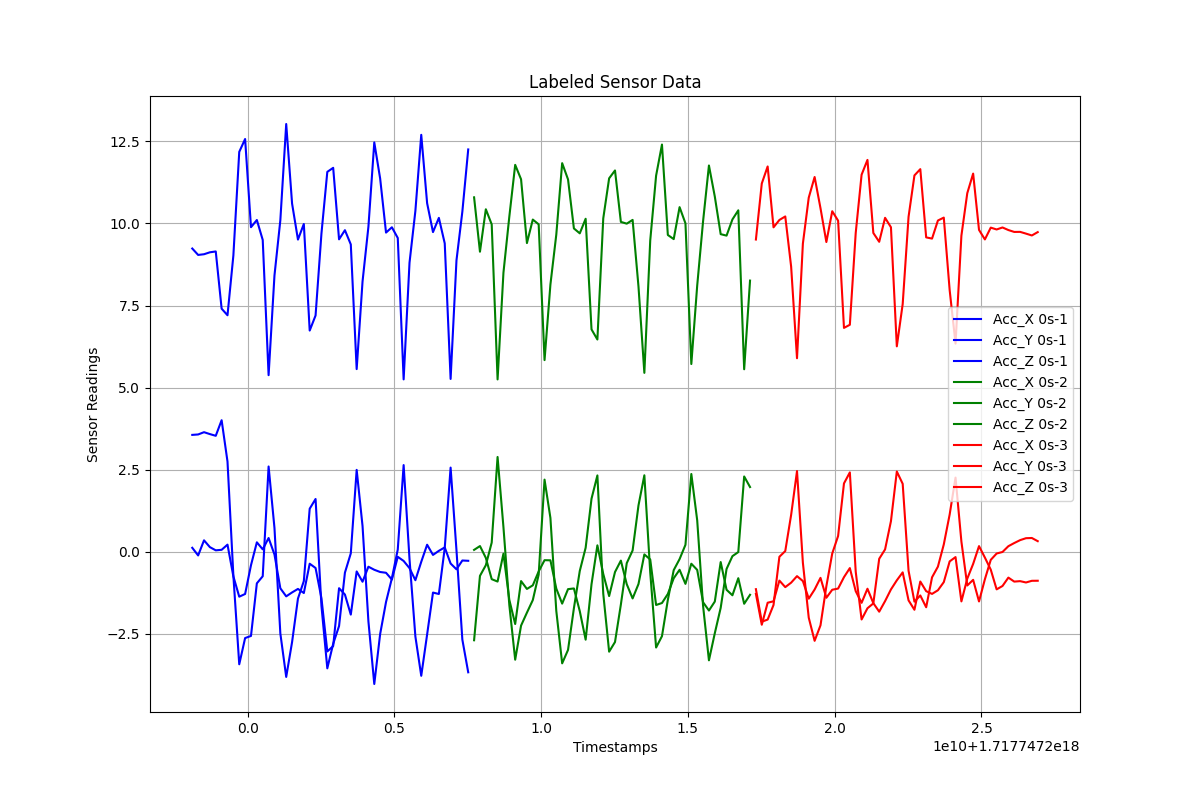

The table this chart was drawn from, first rows:
Timestamps, Acc_X, Acc_Y, Acc_Z, Label
1.7177471981162427e+18, 0.1153, 3.557, 9.236, 0s-1
1.7177471983162427e+18, -0.1175, 3.57, 9.041, 0s-1
1.7177471985162427e+18, 0.3431, 3.639, 9.062, 0s-1
1.7177471987162427e+18, 0.1354, 3.581, 9.121, 0s-1
1.7177471989162427e+18, 0.03825, 3.529, 9.147, 0s-1
1.7177471991162427e+18, 0.0541, 4.004, 7.404, 0s-1
1.7177471993162427e+18, 0.2116, 2.743, 7.203, 0s-1
1.7177471995162427e+18, -0.7561, -0.7328, 9.023, 0s-1
1.7177471997162427e+18, -1.375, -3.435, 12.18, 0s-1
1.7177471999162427e+18, -1.292, -2.636, 12.57, 0s-1
1.7177472001162427e+18, -0.4153, -2.571, 9.887, 0s-1
1.7177472003162427e+18, 0.2825, -0.9675, 10.11, 0s-1
1.7177472005162427e+18, 0.06801, -0.7524, 9.499, 0s-1
1.7177472007162427e+18, 0.4139, 2.593, 5.377, 0s-1
1.7177472009162427e+18, -0.08832, 0.7203, 8.415, 0s-1
1.7177472011162427e+18, -1.119, -2.495, 10.1, 0s-1
1.7177472013162427e+18, -1.364, -3.82, 13.03, 0s-1
1.7177472015162427e+18, -1.245, -2.757, 10.61, 0s-1
1.7177472017162427e+18, -1.138, -1.432, 9.509, 0s-1
1.7177472019162427e+18, -1.263, -0.9, 9.984, 0s-1
1.7177472021162427e+18, -0.3697, 1.307, 6.736, 0s-1
1.7177472023162427e+18, -0.5008, 1.603, 7.196, 0s-1
1.7177472025162427e+18, -1.421, -1.654, 9.69, 0s-1
1.7177472027162427e+18, -3.043, -3.558, 11.57, 0s-1
1.7177472029162427e+18, -2.88, -2.81, 11.7, 0s-1
1.7177472031162427e+18, -1.116, -2.27, 9.516, 0s-1
1.7177472033162427e+18, -1.31, -0.6423, 9.795, 0s-1
1.7177472035162427e+18, -1.921, -0.05419, 9.362, 0s-1
1.7177472037162427e+18, -0.6056, 2.49, 5.562, 0s-1
1.7177472039162427e+18, -0.9188, 0.78, 8.231, 0s-1
1.7177472041162427e+18, -0.4608, -2.126, 9.898, 0s-1
1.7177472043162427e+18, -0.5545, -4.036, 12.47, 0s-1
1.7177472045162427e+18, -0.6222, -2.512, 11.37, 0s-1
1.7177472047162427e+18, -0.6459, -1.537, 9.722, 0s-1
1.7177472049162427e+18, -0.8527, -0.8124, 9.884, 0s-1
1.7177472051162427e+18, -0.1595, 0.06218, 9.558, 0s-1
1.7177472053162427e+18, -0.2858, 2.636, 5.248, 0s-1
1.7177472055162427e+18, -0.5047, -0.2277, 8.803, 0s-1
1.7177472057162427e+18, -0.8726, -2.588, 10.38, 0s-1
1.7177472059162427e+18, -0.3117, -3.785, 12.7, 0s-1
1.7177472061162427e+18, 0.2091, -2.527, 10.62, 0s-1
1.7177472063162427e+18, -0.1015, -1.249, 9.737, 0s-1
1.7177472065162427e+18, 0.02281, -1.293, 10.17, 0s-1
1.7177472067162427e+18, 0.1273, 0.1082, 9.394, 0s-1
1.7177472069162427e+18, -0.3635, 2.56, 5.262, 0s-1
1.7177472071162427e+18, -0.5402, 0.04163, 8.877, 0s-1
1.7177472073162427e+18, -0.2716, -2.683, 10.36, 0s-1
1.7177472075162427e+18, -0.2809, -3.679, 12.26, 0s-1
1.7177472077162427e+18, 0.05186, -2.703, 10.8, 0s-2
1.7177472079162427e+18, 0.1685, -0.7397, 9.139, 0s-2
1.7177472081162427e+18, -0.192, -0.4155, 10.43, 0s-2
1.7177472083162427e+18, -0.8406, 0.2743, 9.973, 0s-2
1.7177472085162427e+18, -0.914, 2.883, 5.247, 0s-2
1.7177472087162427e+18, -0.06361, 0.7436, 8.5, 0s-2
1.7177472089162427e+18, -1.471, -1.627, 10.21, 0s-2
1.7177472091162427e+18, -2.208, -3.295, 11.79, 0s-2
1.7177472093162427e+18, -0.899, -2.256, 11.35, 0s-2
1.7177472095162427e+18, -1.139, -1.861, 9.403, 0s-2
1.7177472097162427e+18, -1.028, -1.478, 10.12, 0s-2
1.7177472099162427e+18, -0.6056, -0.7017, 9.974, 0s-2
... 86 more rows
